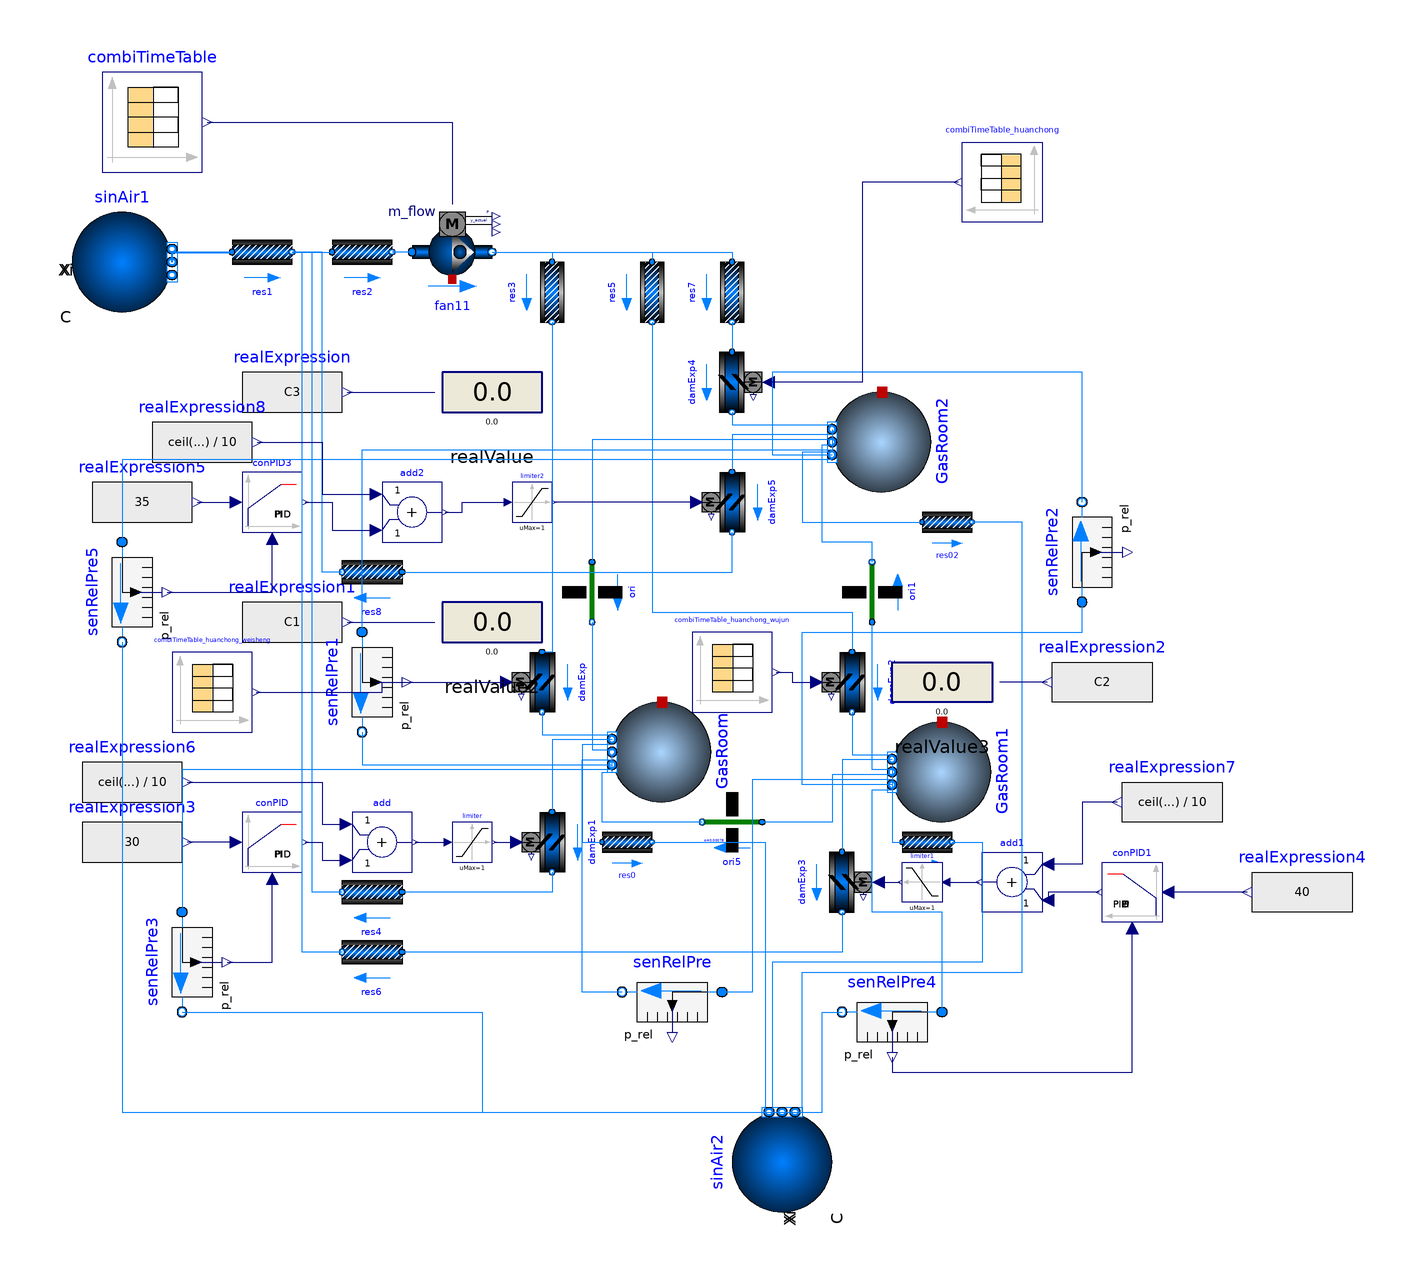

This picture is the connection diagram that the Modelica source below describes through its graphical annotations.

model fenbushi_0511
     package Medium = Buildings.Media.Air;
     parameter Real G_p=654603*60 "PM generation rate for each person";
     parameter Real C_x=10^9 "PM concentration of the fresh air";
     parameter Real eta_z=0.95 "total filter efficiency";
     parameter Real eta_hp=0.9997 "filter efficiency of the inlet air";

    // parameter Real Q_h=res4.m_flow+res8.m_flow+res6.m_flow "Return air mass flow";
     parameter Real D=0 "PM dropt rate";

     Real C1 "PM concteration of the bio test room";
     Real C2 "PM concteration of the no-germ room";
     Real C3 "PM concteration of the huanchong room";
     Real C_s "pm of supply air";
     Real C_h "PM concentration of the return air";
     Real Q_h "Return air mass flow";
     Real G_s_1= G_p*combiTimeTable.y[2] "pm diffusion source per min";
     Real G_s_2= G_p*combiTimeTable.y[3] "pm diffusion source per min";
     Real G_s_3= G_p*combiTimeTable.y[4] "pm diffusion source per min";

    Buildings.Fluid.Sources.Boundary_pT sinAir1(
      nPorts=1,
      redeclare package Medium = Medium,
      p(displayUnit="bar") = 100000,
      T=293.15) "Sink for water circuit"
      annotation (Placement(transformation(extent={{-104,60},{-84,80}})));
    Buildings.Fluid.Movers.FlowControlled_m_flow fan11(
      redeclare package Medium = Medium,
      dp_nominal=1900,
      m_flow_nominal=0.614833333,
      addPowerToMedium=false)                     annotation (Placement(
          transformation(
          extent={{-8,-8},{8,8}},
          rotation=0,
          origin={-28,72})));
    Buildings.Fluid.Actuators.Dampers.Exponential damExp(
      redeclare package Medium = Medium,
      dpFixed_nominal=0,
      dpDamper_nominal=100,
      riseTime=100,
      m_flow_nominal=0.369868)
                         annotation (Placement(transformation(
          extent={{6,-6},{-6,6}},
          rotation=90,
          origin={-10,-14})));
    Buildings.Fluid.MixingVolumes.MixingVolume GasRoom(
      energyDynamics=Modelica.Fluid.Types.Dynamics.FixedInitial,
      m_flow_nominal=10,
      nPorts=8,
      T_start=273.15 + 20,
      V=17.82,
      redeclare package Medium = Medium,
      p_start(displayUnit="bar"))
      annotation (Placement(transformation(extent={{-10,-10},{10,10}},
          rotation=-90,
          origin={14,-28})));
    Buildings.Fluid.Actuators.Dampers.Exponential damExp1(
      redeclare package Medium = Medium,
      dpFixed_nominal=0,
      dpDamper_nominal=100,
      riseTime=100,
      m_flow_nominal=0.367868)
                         annotation (Placement(transformation(
          extent={{6,-6},{-6,6}},
          rotation=90,
          origin={-8,-46})));
    Buildings.Fluid.Sources.Boundary_pT sinAir2(
      redeclare package Medium = Medium,
      nPorts=6,
      p(displayUnit="bar") = 100000,
      T=293.15) "Sink for water circuit"
      annotation (Placement(transformation(extent={{10,10},{-10,-10}},
          rotation=-90,
          origin={38,-110})));
    Buildings.Fluid.FixedResistances.PressureDrop res1(
      from_dp=true,
      redeclare package Medium = Medium,
      dp_nominal=500,
      m_flow_nominal=0.06)
      annotation (Placement(transformation(extent={{-72,66},{-60,78}})));
    Buildings.Fluid.FixedResistances.PressureDrop res0(
      from_dp=true,
      redeclare package Medium = Medium,
      dp_nominal=30,
      m_flow_nominal=0.0136)
      annotation (Placement(transformation(extent={{2,-52},{12,-40}})));
    Buildings.Fluid.FixedResistances.PressureDrop res2(
      from_dp=true,
      redeclare package Medium = Medium,
      dp_nominal=900,
      m_flow_nominal=0.77)
      annotation (Placement(transformation(extent={{-52,66},{-40,78}})));
    Buildings.Fluid.MixingVolumes.MixingVolume GasRoom1(
      energyDynamics=Modelica.Fluid.Types.Dynamics.FixedInitial,
      m_flow_nominal=10,
      nPorts=8,
      T_start=273.15 + 20,
      redeclare package Medium = Medium,
      p_start(displayUnit="bar"),
      V=18.6)
      annotation (Placement(transformation(extent={{-10,-10},{10,10}},
          rotation=-90,
          origin={70,-32})));
    Buildings.Fluid.Actuators.Dampers.Exponential damExp2(
      redeclare package Medium = Medium,
      dpFixed_nominal=0,
      dpDamper_nominal=100,
      riseTime=3,
      m_flow_nominal=0.367306)
                         annotation (Placement(transformation(
          extent={{6,-6},{-6,6}},
          rotation=90,
          origin={52,-14})));
    Buildings.Fluid.Actuators.Dampers.Exponential damExp3(
      redeclare package Medium = Medium,
      dpFixed_nominal=0,
      dpDamper_nominal=100,
      riseTime=3,
      m_flow_nominal=0.341306)
                         annotation (Placement(transformation(
          extent={{6,6},{-6,-6}},
          rotation=90,
          origin={50,-54})));
    Buildings.Fluid.FixedResistances.PressureDrop res01(
      from_dp=true,
      redeclare package Medium = Medium,
      dp_nominal=40,
      m_flow_nominal=0.0142)
      annotation (Placement(transformation(extent={{62,-52},{72,-40}})));
    Buildings.Fluid.FixedResistances.PressureDrop res3(
      from_dp=true,
      redeclare package Medium = Medium,
      dp_nominal=370,
      m_flow_nominal=0.237)
      annotation (Placement(transformation(extent={{-6,-6},{6,6}},
          rotation=-90,
          origin={-8,64})));
    Buildings.Fluid.FixedResistances.PressureDrop res4(
      from_dp=true,
      redeclare package Medium = Medium,
      dp_nominal=430,
      m_flow_nominal=0.235)
                           annotation (Placement(transformation(
          extent={{6,-6},{-6,6}},
          rotation=0,
          origin={-44,-56})));
    Buildings.Fluid.FixedResistances.PressureDrop res5(
      from_dp=true,
      redeclare package Medium = Medium,
      dp_nominal=360,
      m_flow_nominal=0.24)
      annotation (Placement(transformation(extent={{-6,-6},{6,6}},
          rotation=-90,
          origin={12,64})));
    Buildings.Fluid.FixedResistances.PressureDrop res6(
      from_dp=true,
      redeclare package Medium = Medium,
      dp_nominal=440,
      m_flow_nominal=0.214)
                           annotation (Placement(transformation(
          extent={{6,-6},{-6,6}},
          rotation=0,
          origin={-44,-68})));
    Buildings.Fluid.MixingVolumes.MixingVolume GasRoom2(
      energyDynamics=Modelica.Fluid.Types.Dynamics.FixedInitial,
      m_flow_nominal=10,
      nPorts=8,
      T_start=273.15 + 20,
      redeclare package Medium = Medium,
      p_start(displayUnit="bar"),
      V=21.1)
      annotation (Placement(transformation(extent={{-10,-10},{10,10}},
          rotation=-90,
          origin={58,34})));
    Buildings.Fluid.FixedResistances.PressureDrop res7(
      from_dp=true,
      redeclare package Medium = Medium,
      dp_nominal=365,
      m_flow_nominal=0.293)
      annotation (Placement(transformation(extent={{-6,-6},{6,6}},
          rotation=-90,
          origin={28,64})));
    Buildings.Fluid.Actuators.Dampers.Exponential damExp4(
      redeclare package Medium = Medium,
      dpFixed_nominal=0,
      dpDamper_nominal=100,
      riseTime=180,
      m_flow_nominal=0.399048)
                         annotation (Placement(transformation(
          extent={{6,6},{-6,-6}},
          rotation=90,
          origin={28,46})));
    Buildings.Fluid.FixedResistances.PressureDrop res02(
      from_dp=true,
      redeclare package Medium = Medium,
      dp_nominal=35,
      m_flow_nominal=0.032)
      annotation (Placement(transformation(extent={{66,12},{76,24}})));
    Buildings.Fluid.Actuators.Dampers.Exponential damExp5(
      redeclare package Medium = Medium,
      dpFixed_nominal=0,
      dpDamper_nominal=100,
      riseTime=180,
      m_flow_nominal=0.367048)
                         annotation (Placement(transformation(
          extent={{6,-6},{-6,6}},
          rotation=90,
          origin={28,22})));
    Buildings.Airflow.Multizone.Orifice ori(redeclare package Medium = Medium, A=0.004222)
      annotation (Placement(transformation(
          extent={{-6,6},{6,-6}},
          rotation=-90,
          origin={0,4})));
    Buildings.Airflow.Multizone.Orifice ori1(redeclare package Medium = Medium, A=
          0.004222)
               annotation (Placement(transformation(
          extent={{6,6},{-6,-6}},
          rotation=-90,
          origin={56,4})));
    Buildings.Airflow.Multizone.Orifice ori5(redeclare package Medium = Medium, A=
          0.00078)
               annotation (Placement(transformation(
          extent={{-6,6},{6,-6}},
          rotation=180,
          origin={28,-42})));

    Modelica.Blocks.Sources.CombiTimeTable combiTimeTable(smoothness=Modelica.Blocks.Types.Smoothness.ConstantSegments, table=[0,
          0.231,0,0,0; 3600,0.231,0,0,0; 7200,0.231,0,0,0; 10800,0.231,0,0,0;
          14400,0.231,0,0,0; 18000,0.231,0,0,0; 21600,0.231,0,0,0; 25200,0.231,0,
          0,0; 28800,0.4209,0,0,0; 28860,0.4209,0,0,1.5; 28920,0.4209,0,0,3;
          28980,0.4209,0,0,2.5; 29040,0.4209,0,0,2.2; 29100,0.4209,0,0,1.8; 29160,
          0.4209,0,0,1.7; 29220,0.4209,0,0,1.65; 30600,0.424933333,0,0,0; 30660,
          0.424933333,0.5,1,0; 30720,0.424933333,1,2,0; 30780,0.424933333,
          0.833333333,1.666666667,0; 30840,0.424933333,0.733333333,1.466666667,0;
          30900,0.424933333,0.6,1.2,0; 30960,0.424933333,0.566666667,1.133333333,
          0; 31020,0.424933333,0.55,1.1,0; 32400,0.424933333,0.55,1.1,0; 36000,
          0.4648,0.55,1.1,0; 36060,0.4648,0.55,1.1,0.5; 36120,0.4648,0.55,1.1,1;
          36180,0.4648,0.55,1.1,0.833333333; 36240,0.4648,0.55,1.1,0.733333333;
          36300,0.4648,0.55,1.1,0.6; 36360,0.4648,0.55,1.1,0.566666667; 36420,
          0.4648,0.55,1.1,0.55; 37800,0.424933333,0.55,1.1,0; 39600,0.424933333,
          0.55,1.1,0; 43200,0.614833333,0,0,0; 43260,0.4209,0,0,1.5; 43320,0.4209,
          0,0,3; 43380,0.4209,0,0,2.5; 43440,0.4209,0,0,2.2; 43500,0.4209,0,0,1.8;
          43560,0.4209,0,0,1.7; 43620,0.4209,0,0,1.65; 45000,0.231,0,0,0; 48600,
          0.424933333,0.6,0.5,0; 48660,0.424933333,1.7,1,0; 48720,0.424933333,
          1.666666667,0.833333333,0; 48780,0.424933333,1.466666667,0.733333333,0;
          48840,0.424933333,1.2,0.6,0; 48900,0.424933333,1.133333333,0.566666667,
          0; 48960,0.424933333,1.1,0.55,0; 49020,0.424933333,1.1,0.55,0; 50400,
          0.424933333,1.1,0.55,0; 54000,0.4648,1.1,0.55,0; 54060,0.4648,1.1,0.55,
          0.5; 54120,0.4648,1.1,0.55,0.8; 54180,0.4648,1.1,0.55,0.733333333;
          54240,0.4648,1.1,0.55,0.733333333; 54300,0.4648,1.1,0.55,0.6; 54360,
          0.4648,1.1,0.55,0.566666667; 54420,0.4648,1.1,0.55,0.55; 55800,
          0.424933333,1.1,0.55,0; 57600,0.424933333,1.1,0.55,0; 61200,0.424933333,
          1.1,0.55,0; 64800,0.614833333,0,0,0; 64860,0.4209,0,0,1.5; 64920,0.4209,
          0,0,3; 64980,0.4209,0,0,2.5; 65040,0.4209,0,0,2.2; 65100,0.4209,0,0,1.8;
          65160,0.4209,0,0,1.7; 65220,0.4209,0,0,1.65; 66600,0.231,0,0,0; 68400,
          0.231,0,0,0; 72000,0.231,0,0,0; 75600,0.231,0,0,0; 79200,0.231,0,0,0;
          82800,0.231,0,0,0])
      annotation (Placement(transformation(extent={{-98,88},{-78,108}})));
    Modelica.Blocks.Interaction.Show.RealValue realValue
      annotation (Placement(transformation(extent={{-30,34},{-10,54}})));
    Modelica.Blocks.Sources.RealExpression realExpression(y=C3)
      annotation (Placement(transformation(extent={{-70,34},{-50,54}})));
    Modelica.Blocks.Sources.RealExpression realExpression1(y=C1)
      annotation (Placement(transformation(extent={{-70,-12},{-50,8}})));
    Modelica.Blocks.Interaction.Show.RealValue realValue2
      annotation (Placement(transformation(extent={{-30,-12},{-10,8}})));
    Modelica.Blocks.Sources.RealExpression realExpression2(y=C2)
      annotation (Placement(transformation(extent={{112,-24},{92,-4}})));
    Modelica.Blocks.Interaction.Show.RealValue realValue3
      annotation (Placement(transformation(extent={{80,-24},{60,-4}})));
    Buildings.Fluid.Sensors.RelativePressure senRelPre(redeclare package Medium = Medium)
      annotation (Placement(transformation(extent={{26,-86},{6,-66}})));
    Buildings.Fluid.Sensors.RelativePressure senRelPre1(redeclare package
        Medium =                                                                   Medium)
      annotation (Placement(transformation(
          extent={{10,-10},{-10,10}},
          rotation=90,
          origin={-46,-14})));
    Buildings.Fluid.Sensors.RelativePressure senRelPre2(redeclare package
        Medium =                                                                   Medium)
      annotation (Placement(transformation(
          extent={{-10,-10},{10,10}},
          rotation=90,
          origin={98,12})));
    Buildings.Fluid.Sensors.RelativePressure senRelPre3(redeclare package
        Medium =                                                                   Medium)
      annotation (Placement(transformation(
          extent={{10,-10},{-10,10}},
          rotation=90,
          origin={-82,-70})));
    Buildings.Controls.Continuous.LimPID conPID(
      reverseAction=true,
      controllerType=Modelica.Blocks.Types.SimpleController.PID,
      Td=1,
      yMax=0.2,
      yMin=-0.2,
      Ti=15,
      k=0.01)
      annotation (Placement(transformation(extent={{-70,-52},{-58,-40}})));
    Modelica.Blocks.Sources.RealExpression realExpression3(y=30)
      annotation (Placement(transformation(extent={{-102,-56},{-82,-36}})));
    Modelica.Blocks.Sources.RealExpression realExpression4(y=40)
      annotation (Placement(transformation(extent={{152,-66},{132,-46}})));
    Buildings.Fluid.Sensors.RelativePressure senRelPre4(
                                                       redeclare package Medium = Medium)
      annotation (Placement(transformation(extent={{70,-90},{50,-70}})));
    Modelica.Blocks.Sources.RealExpression realExpression5(y=35)
      annotation (Placement(transformation(extent={{-100,12},{-80,32}})));
    Buildings.Fluid.Sensors.RelativePressure senRelPre5(
                                                       redeclare package Medium = Medium)
      annotation (Placement(transformation(extent={{10,-10},{-10,10}},
          rotation=90,
          origin={-94,4})));
    Modelica.Blocks.Math.Add add
      annotation (Placement(transformation(extent={{-48,-52},{-36,-40}})));
    Modelica.Blocks.Sources.RealExpression realExpression6(y=ceil((-0.6518*((
          damExp.m_flow - 0.002)/damExp1.m_flow_nominal)*((damExp.m_flow -
          0.002)/damExp1.m_flow_nominal) + 1.5934*((damExp.m_flow - 0.002)/
          damExp1.m_flow_nominal))*10)/10)
      annotation (Placement(transformation(extent={{-102,-44},{-82,-24}})));
    Modelica.Blocks.Nonlinear.Limiter limiter(uMax=1, uMin=0)
      annotation (Placement(transformation(extent={{-28,-50},{-20,-42}})));
    Buildings.Controls.Continuous.LimPID conPID1(
      reverseAction=true,
      controllerType=Modelica.Blocks.Types.SimpleController.PID,
      Td=1,
      yMax=0.2,
      yMin=-0.2,
      Ti=15,
      k=0.01)
      annotation (Placement(transformation(extent={{114,-62},{102,-50}})));
    Modelica.Blocks.Math.Add add1
      annotation (Placement(transformation(extent={{90,-60},{78,-48}})));
    Modelica.Blocks.Nonlinear.Limiter limiter1(
                                              uMax=1, uMin=0)
      annotation (Placement(transformation(extent={{70,-58},{62,-50}})));
    Modelica.Blocks.Sources.RealExpression realExpression7(y=ceil((-0.6518*((
          damExp2.m_flow - 0.026)/damExp3.m_flow_nominal)*((damExp2.m_flow -
          0.026)/damExp3.m_flow_nominal) + 1.5934*((damExp2.m_flow - 0.026)/
          damExp3.m_flow_nominal))*10)/10)
      annotation (Placement(transformation(extent={{126,-48},{106,-28}})));
    Buildings.Controls.Continuous.LimPID conPID3(
      reverseAction=true,
      controllerType=Modelica.Blocks.Types.SimpleController.PID,
      Td=1,
      yMax=0.2,
      yMin=-0.2,
      Ti=15,
      k=0.01)
      annotation (Placement(transformation(extent={{-70,16},{-58,28}})));
    Modelica.Blocks.Math.Add add2
      annotation (Placement(transformation(extent={{-42,14},{-30,26}})));
    Modelica.Blocks.Nonlinear.Limiter limiter2(
                                              uMax=1, uMin=0)
      annotation (Placement(transformation(extent={{-16,18},{-8,26}})));
    Modelica.Blocks.Sources.RealExpression realExpression8(y=ceil((-0.6518*((
          damExp4.m_flow - 0.032)/damExp5.m_flow_nominal)*((damExp4.m_flow -
          0.032)/damExp5.m_flow_nominal) + 1.5934*((damExp4.m_flow - 0.032)/
          damExp5.m_flow_nominal))*10)/10)
      annotation (Placement(transformation(extent={{-88,24},{-68,44}})));
    Modelica.Blocks.Sources.CombiTimeTable combiTimeTable_huanchong(smoothness=
          Modelica.Blocks.Types.Smoothness.ConstantSegments, table=[0,0.3; 3600,
          0.3; 7200,0.3; 10800,0.3; 14400,0.3; 18000,0.3; 21600,0.3; 25200,0.3;
          28800,0.947386364; 28860,0.947386364; 28920,0.947386364; 28980,
          0.947386364; 29040,0.947386364; 29100,0.947386364; 29160,0.947386364;
          29220,0.947386364; 30600,0.3; 30660,0.3; 30720,0.3; 30780,0.3; 30840,
          0.3; 30900,0.3; 30960,0.3; 31020,0.3; 32400,0.3; 36000,0.435909091;
          36060,0.435909091; 36120,0.435909091; 36180,0.435909091; 36240,
          0.435909091; 36300,0.435909091; 36360,0.435909091; 36420,0.435909091;
          37800,0.3; 39600,0.3; 43200,0.947386364; 43260,0.947386364; 43320,
          0.947386364; 43380,0.947386364; 43440,0.947386364; 43500,0.947386364;
          43560,0.947386364; 43620,0.947386364; 45000,0.3; 48600,0.3; 48660,0.3;
          48720,0.3; 48780,0.3; 48840,0.3; 48900,0.3; 48960,0.3; 49020,0.3; 50400,
          0.3; 54000,0.435909091; 54060,0.435909091; 54120,0.435909091; 54180,
          0.435909091; 54240,0.435909091; 54300,0.435909091; 54360,0.435909091;
          54420,0.435909091; 55800,0.3; 57600,0.3; 61200,0.3; 64800,0.947386364;
          64860,0.947386364; 64920,0.947386364; 64980,0.947386364; 65040,
          0.947386364; 65100,0.947386364; 65160,0.947386364; 65220,0.947386364;
          66600,0.3; 68400,0.3; 72000,0.3; 75600,0.3; 79200,0.3; 82800,0.3])
      annotation (Placement(transformation(extent={{90,78},{74,94}})));
    Modelica.Blocks.Sources.CombiTimeTable combiTimeTable_huanchong_weisheng(
        smoothness=Modelica.Blocks.Types.Smoothness.ConstantSegments, table=[0,
          0.3; 3600,0.3; 7200,0.3; 10800,0.3; 14400,0.3; 18000,0.3; 21600,0.3;
          25200,0.3; 28800,0.3; 28860,0.3; 28920,0.3; 28980,0.3; 29040,0.3; 29100,
          0.3; 29160,0.3; 29220,0.3; 30600,0.54028169; 30660,0.54028169; 30720,
          0.54028169; 30780,0.54028169; 30840,0.54028169; 30900,0.54028169; 30960,
          0.54028169; 31020,0.54028169; 32400,0.54028169; 36000,0.54028169; 36060,
          0.54028169; 36120,0.54028169; 36180,0.54028169; 36240,0.54028169; 36300,
          0.54028169; 36360,0.54028169; 36420,0.54028169; 37800,0.54028169; 39600,
          0.54028169; 43200,0.54028169; 43260,0.3; 43320,0.3; 43380,0.3; 43440,
          0.3; 43500,0.3; 43560,0.3; 43620,0.3; 45000,0.3; 48600,0.883380282;
          48660,0.883380282; 48720,0.883380282; 48780,0.883380282; 48840,
          0.883380282; 48900,0.883380282; 48960,0.883380282; 49020,0.883380282;
          50400,0.883380282; 54000,0.883380282; 54060,0.883380282; 54120,
          0.883380282; 54180,0.883380282; 54240,0.883380282; 54300,0.883380282;
          54360,0.883380282; 54420,0.883380282; 55800,0.883380282; 57600,
          0.883380282; 61200,0.883380282; 64800,0.883380282; 64860,0.3; 64920,0.3;
          64980,0.3; 65040,0.3; 65100,0.3; 65160,0.3; 65220,0.3; 66600,0.3; 68400,
          0.3; 72000,0.3; 75600,0.3; 79200,0.3; 82800,0.3])
      annotation (Placement(transformation(extent={{-84,-24},{-68,-8}})));
    Modelica.Blocks.Sources.CombiTimeTable combiTimeTable_huanchong_wujun(
        smoothness=Modelica.Blocks.Types.Smoothness.ConstantSegments, table=[0,
          0.3; 3600,0.3; 7200,0.3; 10800,0.3; 14400,0.3; 18000,0.3; 21600,0.3;
          25200,0.3; 28800,0.3; 28860,0.3; 28920,0.3; 28980,0.3; 29040,0.3; 29100,
          0.3; 29160,0.3; 29220,0.3; 30600,0.871111111; 30660,0.871111111; 30720,
          0.871111111; 30780,0.871111111; 30840,0.871111111; 30900,0.871111111;
          30960,0.871111111; 31020,0.871111111; 32400,0.871111111; 36000,
          0.871111111; 36060,0.871111111; 36120,0.871111111; 36180,0.871111111;
          36240,0.871111111; 36300,0.871111111; 36360,0.871111111; 36420,
          0.871111111; 37800,0.871111111; 39600,0.871111111; 43200,0.871111111;
          43260,0.3; 43320,0.3; 43380,0.3; 43440,0.3; 43500,0.3; 43560,0.3; 43620,
          0.3; 45000,0.3; 48600,0.532777778; 48660,0.532777778; 48720,0.532777778;
          48780,0.532777778; 48840,0.532777778; 48900,0.532777778; 48960,
          0.532777778; 49020,0.532777778; 50400,0.532777778; 54000,0.532777778;
          54060,0.532777778; 54120,0.532777778; 54180,0.532777778; 54240,
          0.532777778; 54300,0.532777778; 54360,0.532777778; 54420,0.532777778;
          55800,0.532777778; 57600,0.532777778; 61200,0.532777778; 64800,
          0.532777778; 64860,0.3; 64920,0.3; 64980,0.3; 65040,0.3; 65100,0.3;
          65160,0.3; 65220,0.3; 66600,0.3; 68400,0.3; 72000,0.3; 75600,0.3; 79200,
          0.3; 82800,0.3])
      annotation (Placement(transformation(extent={{20,-20},{36,-4}})));
  equation

  public
    Buildings.Fluid.FixedResistances.PressureDrop res8(
      from_dp=true,
      redeclare package Medium = Medium,
      dp_nominal=435,
      m_flow_nominal=0.261)
                      annotation (Placement(transformation(
          extent={{6,-6},{-6,6}},
          rotation=0,
          origin={-44,8})));
  equation
    C_h= C1*res4.m_flow+C2*res6.m_flow+C3*res8.m_flow "PM concentration of the return air";
    Q_h=res4.m_flow+res8.m_flow+res6.m_flow "Return air mass flow";

    if res2.m_flow< 0.00001 then
      C_s =0;
    else
      C_s= (C_x*res1.m_flow+C_h*Q_h)*(1-eta_z)/res2.m_flow;
    end if;

    GasRoom.V*der(C1)= (G_s_1-D)+(res3.m_flow*C_s*(1-eta_hp)+C3*ori.m_flow+ori5.m_flow*C2-C1*res0.m_flow-res4.m_flow*C1)/1.2*3600;
    GasRoom1.V*der(C2)= (G_s_2-D)+(res5.m_flow*C_s*(1-eta_hp)-ori5.m_flow*C2-ori1.m_flow*C2-C2*res01.m_flow-res6.m_flow*C2)/1.2*3600;
    GasRoom2.V*der(C3)= (G_s_3-D)+(res7.m_flow*C_s*(1-eta_hp)+ ori1.m_flow*C2-ori.m_flow*C3-C3*res02.m_flow-res8.m_flow*C3)/1.2*3600;

    connect(sinAir1.ports[1], res1.port_a)
      annotation (Line(points={{-84,70},{-84,72},{-72,72}},
                                                     color={0,127,255},
        thickness=1));
    connect(damExp.port_b, GasRoom.ports[1]) annotation (Line(points={{-10,-20},{
            -10,-24.5},{4,-24.5}},          color={0,127,255}));
    connect(GasRoom.ports[2], damExp1.port_a) annotation (Line(points={{4,-25.5},
            {-8,-25.5},{-8,-40}}, color={0,127,255}));
    connect(GasRoom.ports[3], res0.port_a) annotation (Line(points={{4,-26.5},{
            -2,-26.5},{-2,-46},{2,-46}},                   color={0,127,255}));
    connect(res0.port_b, sinAir2.ports[1]) annotation (Line(points={{12,-46},{
            34.6667,-46},{34.6667,-100}},   color={0,127,255}));
    connect(res1.port_b, res2.port_a)
      annotation (Line(points={{-60,72},{-52,72}}, color={0,127,255}));
    connect(fan11.port_a, res2.port_b)
      annotation (Line(points={{-36,72},{-38,72},{-38,72},{-40,72}},
                                                   color={0,127,255}));
    connect(damExp2.port_b, GasRoom1.ports[1]) annotation (Line(points={{52,-20},
            {52,-28.5},{60,-28.5}},       color={0,127,255}));
    connect(GasRoom1.ports[2], damExp3.port_a) annotation (Line(points={{60,
            -29.5},{50,-29.5},{50,-48}},
                                color={0,127,255}));
    connect(GasRoom1.ports[3], res01.port_a) annotation (Line(points={{60,-30.5},
            {60,-46},{62,-46}},                             color={0,127,255}));
    connect(res01.port_b, sinAir2.ports[2]) annotation (Line(points={{72,-46},{78,
            -46},{78,-70},{36,-70},{36,-100}},    color={0,127,255}));
    connect(fan11.port_b, res3.port_a) annotation (Line(points={{-20,72},{-8,72},{-8,70}},
                           color={0,127,255}));
    connect(res3.port_b, damExp.port_a)
      annotation (Line(points={{-8,58},{-8,-8},{-10,-8}},
                                                    color={0,127,255}));
    connect(damExp1.port_b, res4.port_a) annotation (Line(points={{-8,-52},{-8,
            -56},{-38,-56}},     color={0,127,255}));
    connect(res4.port_b, res1.port_b) annotation (Line(points={{-50,-56},{-56,-56},{-56,72},
            {-60,72}},               color={0,127,255}));
    connect(fan11.port_b, res5.port_a) annotation (Line(points={{-20,72},{12,72},{12,70}},
                           color={0,127,255}));
    connect(res5.port_b, damExp2.port_a) annotation (Line(points={{12,58},{12,0},
            {52,0},{52,-8}},     color={0,127,255}));
    connect(damExp3.port_b, res6.port_a) annotation (Line(points={{50,-60},{50,
            -68},{-38,-68}}, color={0,127,255}));
    connect(res6.port_b, res2.port_a) annotation (Line(points={{-50,-68},{-58,
            -68},{-58,72},{-52,72}}, color={0,127,255}));
    connect(fan11.port_b, res7.port_a) annotation (Line(points={{-20,72},{28,72},{28,70}},
                                                 color={0,127,255}));
    connect(res7.port_b, damExp4.port_a) annotation (Line(points={{28,58},{28,52}},
                                                         color={0,127,255}));
    connect(damExp4.port_b, GasRoom2.ports[1]) annotation (Line(points={{28,40},
            {28,37.5},{48,37.5}},                                    color={0,
            127,255}));
    connect(GasRoom2.ports[2], res02.port_a) annotation (Line(points={{48,36.5},
            {48,32},{42,32},{42,18},{66,18}},        color={0,127,255}));
    connect(sinAir2.ports[3], res02.port_b) annotation (Line(points={{37.3333,
            -100},{42,-100},{42,-72},{86,-72},{86,18},{76,18}}, color={0,127,
            255}));
    connect(GasRoom2.ports[3], damExp5.port_a) annotation (Line(points={{48,35.5},
            {28,35.5},{28,28}},                                    color={0,127,
            255}));
    connect(res8.port_a, damExp5.port_b) annotation (Line(points={{-38,8},{28,8},
            {28,16}},                       color={0,127,255}));
    connect(res8.port_b, res1.port_b) annotation (Line(points={{-50,8},{-54,8},
            {-54,72},{-60,72}}, color={0,127,255}));
    connect(GasRoom2.ports[4], ori.port_a) annotation (Line(points={{48,34.5},{
            0,34.5},{0,10}}, color={0,127,255}));
    connect(ori.port_b, GasRoom.ports[4]) annotation (Line(points={{0,-2},{0,
            -27.5},{4,-27.5}},
                          color={0,127,255}));
    connect(GasRoom1.ports[4], ori1.port_a) annotation (Line(points={{60,-31.5},
            {56,-31.5},{56,-2}},
                             color={0,127,255}));
    connect(ori1.port_b, GasRoom2.ports[5]) annotation (Line(points={{56,10},{
            56,14},{46,14},{46,33.5},{48,33.5}},
                                          color={0,127,255}));
    connect(GasRoom1.ports[5], ori5.port_a) annotation (Line(points={{60,-32.5},
            {48,-32.5},{48,-42},{34,-42}},
                                      color={0,127,255}));
    connect(ori5.port_b, GasRoom.ports[5]) annotation (Line(points={{22,-42},{2,
            -42},{2,-32},{4,-32},{4,-28.5}},       color={0,127,255}));
    connect(realExpression.y, realValue.numberPort)
      annotation (Line(points={{-49,44},{-31.5,44}}, color={0,0,127}));
    connect(realExpression1.y, realValue2.numberPort)
      annotation (Line(points={{-49,-2},{-31.5,-2}}, color={0,0,127}));
    connect(realExpression2.y, realValue3.numberPort)
      annotation (Line(points={{91,-14},{81.5,-14}}, color={0,0,127}));
    connect(senRelPre.port_b, GasRoom.ports[6]) annotation (Line(points={{6,-76},
            {-2,-76},{-2,-29.5},{4,-29.5}},
                                     color={0,127,255}));
    connect(GasRoom1.ports[6], senRelPre.port_a) annotation (Line(points={{60,
            -33.5},{32,-33.5},{32,-76},{26,-76}},
                                          color={0,127,255}));
    connect(senRelPre1.port_b, GasRoom.ports[7]) annotation (Line(points={{-46,-24},
            {-46,-30.5},{4,-30.5}},
                           color={0,127,255}));
    connect(senRelPre1.port_a, GasRoom2.ports[6]) annotation (Line(points={{-46,-4},
            {-46,-4},{-46,16},{-46,16},{-46,32.5},{48,32.5}},
                                                           color={0,127,255}));
    connect(GasRoom1.ports[7], senRelPre2.port_a) annotation (Line(points={{60,
            -34.5},{42,-34.5},{42,-4},{98,-4},{98,2}},
                                               color={0,127,255}));
    connect(senRelPre2.port_b, GasRoom2.ports[7]) annotation (Line(points={{98,22},
            {98,48},{36,48},{36,31.5},{48,31.5}},
                                               color={0,127,255}));
    connect(GasRoom.ports[8], senRelPre3.port_a) annotation (Line(points={{4,
            -31.5},{-82,-31.5},{-82,-60}}, color={0,127,255}));
    connect(senRelPre3.port_b, sinAir2.ports[4])
      annotation (Line(points={{-82,-80},{-22,-80},{-22,-100},{38.6667,-100}},
                                                         color={0,127,255}));
    connect(conPID.u_s, realExpression3.y)
      annotation (Line(points={{-71.2,-46},{-81,-46}}, color={0,0,127}));
    connect(senRelPre3.p_rel, conPID.u_m) annotation (Line(points={{-73,-70},{
            -64,-70},{-64,-53.2}}, color={0,0,127}));
    connect(sinAir2.ports[5], senRelPre4.port_b)
      annotation (Line(points={{40,-100},{46,-100},{46,-80},{50,-80}},
                                                   color={0,127,255}));
    connect(senRelPre4.port_a, GasRoom1.ports[8]) annotation (Line(points={{70,
            -80},{70,-60},{56,-60},{56,-35.5},{60,-35.5}}, color={0,127,255}));
    connect(GasRoom2.ports[8], senRelPre5.port_a) annotation (Line(points={{48,
            30.5},{-94,30.5},{-94,14}}, color={0,127,255}));
    connect(senRelPre5.port_b, sinAir2.ports[6]) annotation (Line(points={{-94,-6},
            {-94,-100},{41.3333,-100}},   color={0,127,255}));
    connect(realExpression6.y, add.u1) annotation (Line(points={{-81,-34},{-54,
            -34},{-54,-42.4},{-49.2,-42.4}}, color={0,0,127}));
    connect(conPID.y, add.u2) annotation (Line(points={{-57.4,-46},{-54,-46},{
            -54,-49.6},{-49.2,-49.6}}, color={0,0,127}));
    connect(add.y, limiter.u)
      annotation (Line(points={{-35.4,-46},{-28.8,-46}}, color={0,0,127}));
    connect(limiter.y, damExp1.y)
      annotation (Line(points={{-19.6,-46},{-15.2,-46}}, color={0,0,127}));
    connect(realExpression4.y, conPID1.u_s)
      annotation (Line(points={{131,-56},{115.2,-56}}, color={0,0,127}));
    connect(senRelPre4.p_rel, conPID1.u_m) annotation (Line(points={{60,-89},{
            60,-92},{108,-92},{108,-63.2}}, color={0,0,127}));
    connect(damExp3.y, limiter1.y)
      annotation (Line(points={{57.2,-54},{61.6,-54}}, color={0,0,127}));
    connect(limiter1.u, add1.y)
      annotation (Line(points={{70.8,-54},{77.4,-54}}, color={0,0,127}));
    connect(conPID1.y, add1.u2) annotation (Line(points={{101.4,-56},{91.2,-56},
            {91.2,-57.6}}, color={0,0,127}));
    connect(realExpression7.y, add1.u1) annotation (Line(points={{105,-38},{98,
            -38},{98,-50.4},{91.2,-50.4}}, color={0,0,127}));
    connect(realExpression5.y, conPID3.u_s)
      annotation (Line(points={{-79,22},{-71.2,22}}, color={0,0,127}));
    connect(senRelPre5.p_rel, conPID3.u_m)
      annotation (Line(points={{-85,4},{-64,4},{-64,14.8}}, color={0,0,127}));
    connect(conPID3.y, add2.u2) annotation (Line(points={{-57.4,22},{-52,22},{
            -52,16.4},{-43.2,16.4}}, color={0,0,127}));
    connect(add2.y, limiter2.u)
      annotation (Line(points={{-29.4,20},{-26,20},{-26,22},{-16.8,22}},
                                                       color={0,0,127}));
    connect(damExp5.y, limiter2.y)
      annotation (Line(points={{20.8,22},{-7.6,22}}, color={0,0,127}));
    connect(realExpression8.y, add2.u1) annotation (Line(points={{-67,34},{-54,
            34},{-54,23.6},{-43.2,23.6}}, color={0,0,127}));
    connect(combiTimeTable_huanchong.y[1], damExp4.y) annotation (Line(points={{73.2,86},
            {54,86},{54,46},{35.2,46}},          color={0,0,127}));
    connect(combiTimeTable_huanchong_weisheng.y[1], damExp.y) annotation (Line(
          points={{-67.2,-16},{-42,-16},{-42,-14},{-17.2,-14}}, color={0,0,127}));
    connect(combiTimeTable_huanchong_wujun.y[1], damExp2.y) annotation (Line(
          points={{36.8,-12},{40,-12},{40,-14},{44.8,-14}}, color={0,0,127}));
    connect(combiTimeTable.y[1], fan11.m_flow_in) annotation (Line(points={{-77,98},
            {-28,98},{-28,81.6}},                                color={0,0,127}));
    annotation (Icon(coordinateSystem(preserveAspectRatio=false, extent={{-120,
              -100},{160,120}})),                                  Diagram(
          coordinateSystem(preserveAspectRatio=false, extent={{-120,-100},{160,
              120}}),                                  graphics={
          Rectangle(
            extent={{-34,4},{28,-64}},
            lineColor={175,175,175},
            lineThickness=1),
          Rectangle(
            extent={{28,4},{88,-64}},
            lineColor={175,175,175},
            lineThickness=1),
          Rectangle(
            extent={{-34,54},{88,4}},
            lineColor={175,175,175},
            lineThickness=1),
          Rectangle(
            extent={{-106,-24},{-14,-58}},
            lineColor={0,127,255},
            lineThickness=1)}),
      Documentation(info="<html>
<p>Pressure and airflow control.</p>
<p style=\"margin-left: 60px;\">The Pressure of each room was controled by the return damper using the PID controllor. </p>
<p style=\"margin-left: 60px;\">The opening rate of the demper was adjust by considering both the difference of supply and return air and the pressure of the room.</p>
<p style=\"margin-left: 60px;\">The time cost of actuators for damper open was set.</p>
</html>"),     Icon(coordinateSystem(preserveAspectRatio=false)), Diagram(
          coordinateSystem(preserveAspectRatio=false)));
  end fenbushi_0511;